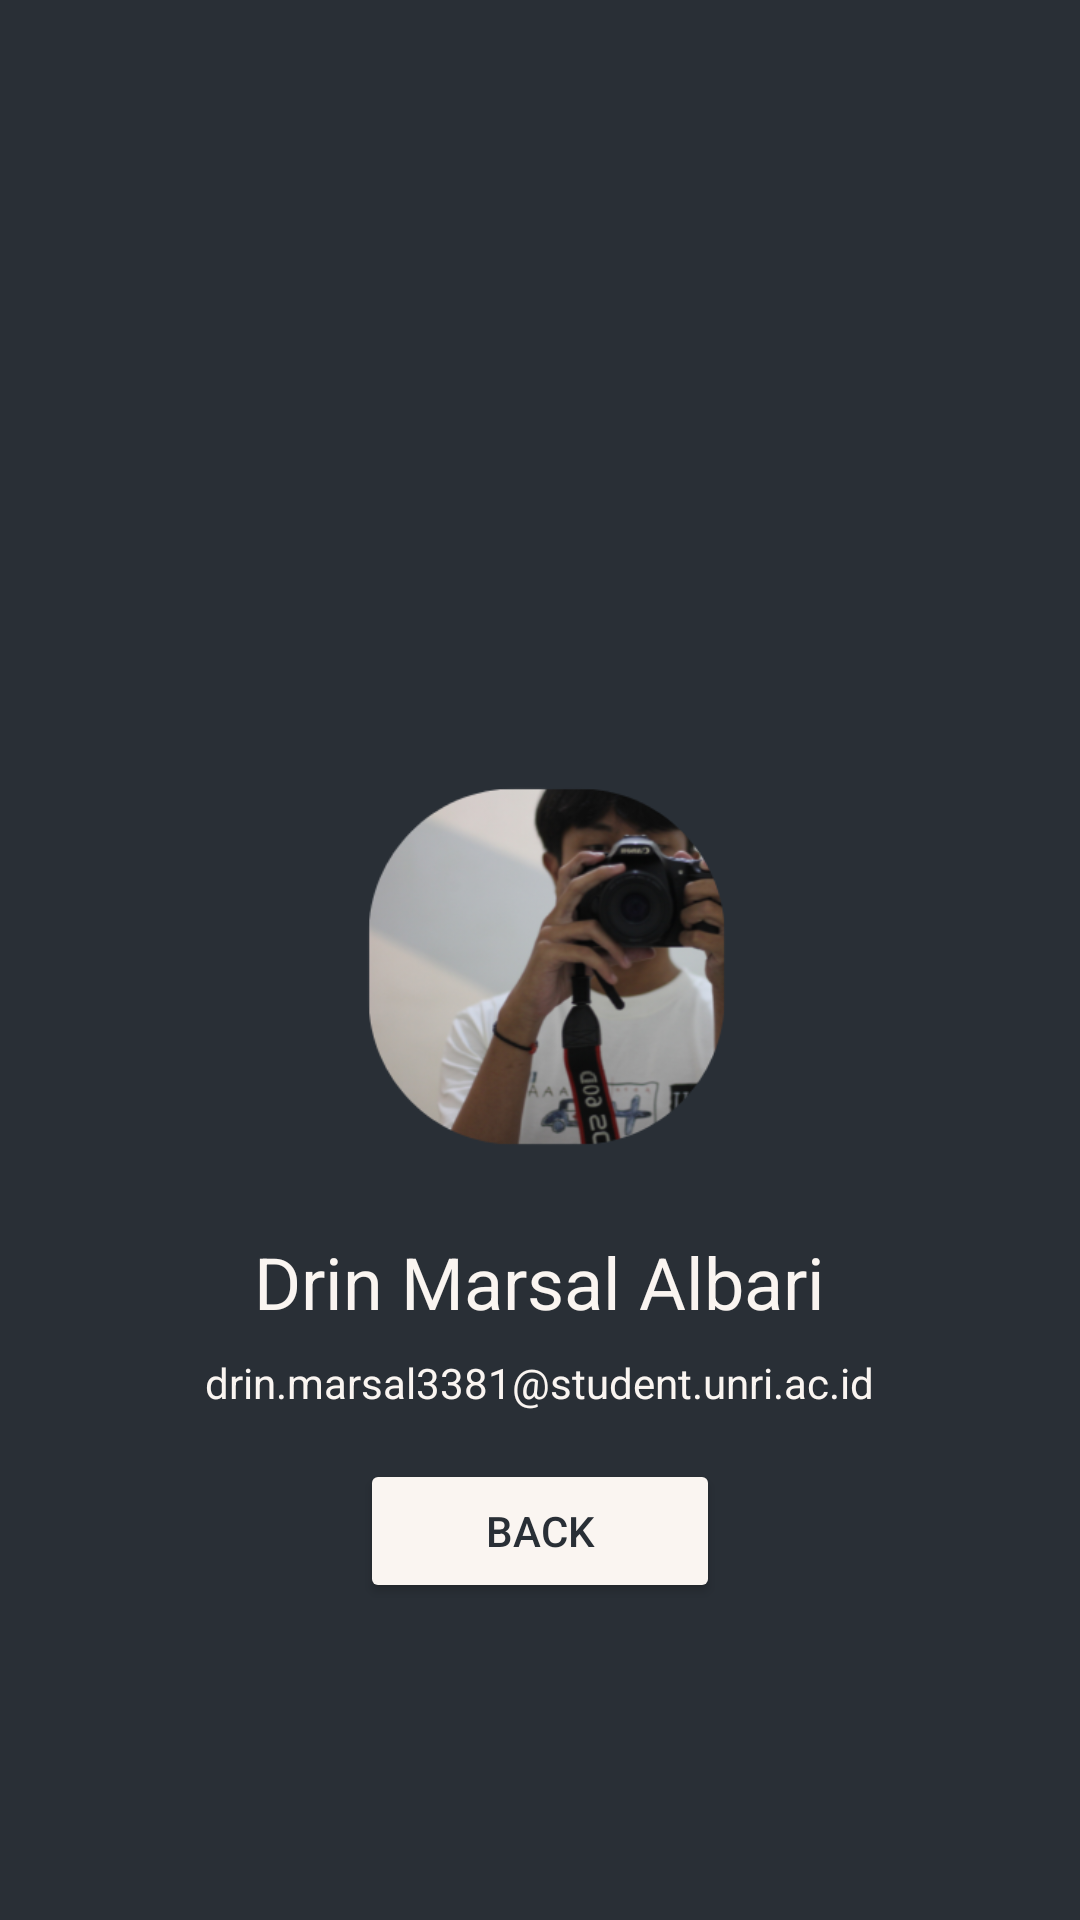

Layout XML and referenced resources for this Android screen:
<!-- AndroidManifest.xml: application theme Theme.MyApp -->
<!-- res/layout/about_page.xml -->
<RelativeLayout xmlns:android="http://schemas.android.com/apk/res/android"
    xmlns:app="http://schemas.android.com/apk/res-auto"
    android:layout_width="match_parent"
    android:layout_height="match_parent"
    android:background="#292f36">

    <ImageView
        android:id="@+id/about_image"
        android:layout_width="150dp"
        android:layout_height="150dp"
        android:layout_centerInParent="true"
        android:contentDescription="@string/drin"
        android:scaleType="centerCrop"
        android:src="@drawable/drin" />

    <TextView
        android:id="@+id/about_name"
        android:layout_width="wrap_content"
        android:layout_height="wrap_content"
        android:layout_below="@id/about_image"
        android:layout_centerHorizontal="true"
        android:layout_marginTop="16dp"
        android:text="@string/nama_gw"
        android:textColor="@color/main"
        android:textSize="24sp" />

    <TextView
        android:id="@+id/about_email"
        android:layout_width="wrap_content"
        android:layout_height="wrap_content"
        android:layout_below="@id/about_name"
        android:layout_centerHorizontal="true"
        android:layout_marginTop="8dp"
        android:text="@string/email_gw"
        android:textColor="@color/main" />

    <Button
        android:id="@+id/button_about2"
        android:layout_width="wrap_content"
        android:layout_height="wrap_content"
        android:layout_below="@id/about_email"
        android:layout_centerHorizontal="true"
        android:layout_marginTop="16dp"
        android:clickable="true"
        android:minWidth="120dp"
        android:text="Back"
        android:textColor="@color/secmain"
        app:backgroundTint="@color/main" />

</RelativeLayout>
<!-- resources referenced by this layout -->
<resources>
  <color name="main">#FAF5F1</color>
  <color name="secmain">#292F36</color>
  <!-- drawable drin: png bitmap (drawable, 89644 bytes) -->
  <string name="drin">TODO</string>
  <string name="email_gw">drin.marsal3381@student.unri.ac.id</string>
  <string name="nama_gw">Drin Marsal Albari</string>
  <style name="Theme.MyApp" parent="Base.Theme.MyApp" />
  <style name="Base.Theme.MyApp" parent="Theme.Material3.DayNight.NoActionBar">
          
           <item name="colorPrimary">@color/main</item>
      </style>
</resources>
